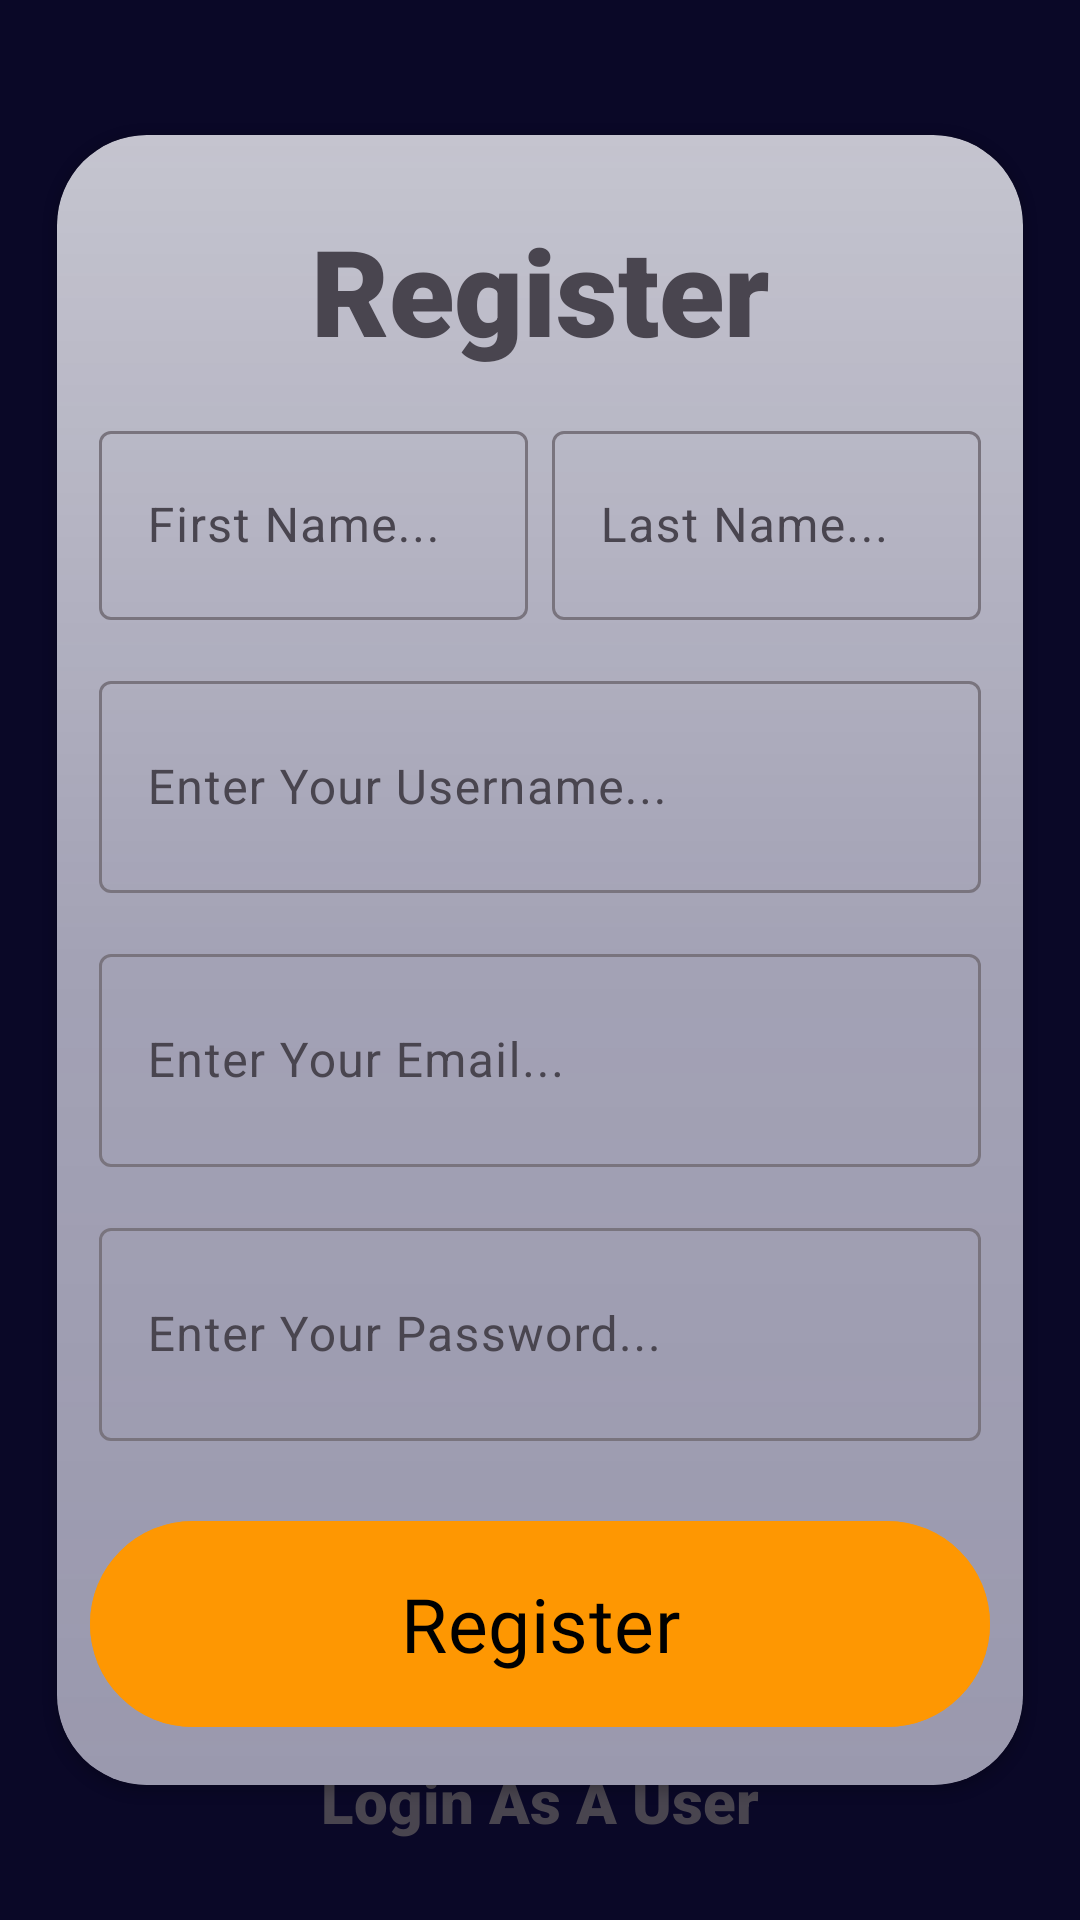

The Android layout XML behind this screen, and the referenced resources:
<!-- AndroidManifest.xml: application theme Theme.MyApplication -->
<!-- res/layout/activity_user_register.xml -->
<?xml version="1.0" encoding="utf-8"?>
<androidx.constraintlayout.widget.ConstraintLayout xmlns:android="http://schemas.android.com/apk/res/android"
    xmlns:app="http://schemas.android.com/apk/res-auto"
    xmlns:tools="http://schemas.android.com/tools"
    android:id="@+id/main"
    android:layout_width="match_parent"
    android:layout_height="match_parent"
    android:layout_gravity="center"
    android:background="@color/darkBlue"
    android:gravity="center"
    android:orientation="vertical"
    android:padding="5dp"
    tools:context=".UserRegisterActivity">

    <androidx.cardview.widget.CardView
        android:id="@+id/registerCard"
        android:layout_width="match_parent"
        android:layout_height="550sp"
        android:layout_gravity="center"
        android:layout_margin="14dp"
        android:layout_weight="1"
        app:layout_constraintTop_toTopOf="parent"
        app:layout_constraintRight_toRightOf="parent"
        app:layout_constraintLeft_toLeftOf="parent"
        app:layout_constraintBottom_toBottomOf="parent"

        app:cardCornerRadius="30sp">


        <LinearLayout

            android:layout_width="match_parent"
            android:layout_height="match_parent"
            android:layout_gravity="center"
            android:background="@drawable/login_background"
            android:gravity="center"
            android:orientation="vertical"
            android:padding="10dp">

            <Space
                android:layout_width="match_parent"
                android:layout_height="0dp"
                android:layout_weight="0.2" />

            <TextView
                android:id="@+id/textView"
                android:layout_width="wrap_content"
                android:layout_height="wrap_content"
                android:fontFamily="sans-serif-black"
                android:text="Register"
                android:textSize="40sp"></TextView>

            <Space
                android:layout_width="match_parent"
                android:layout_height="0dp"
                android:layout_weight="0.2"/>

            <LinearLayout
                android:layout_width="match_parent"
                android:layout_height="wrap_content"
                android:orientation="horizontal"
                android:layout_weight="0.1"
                >
            <com.google.android.material.textfield.TextInputLayout
                android:id="@+id/firstNameInputLayout"
                android:layout_width="0dp"
                android:layout_height="match_parent"
                android:layout_marginHorizontal="4dp"
                android:layout_weight="2"


                app:endIconMode="clear_text">

                <com.google.android.material.textfield.TextInputEditText
                    android:id="@+id/firstNameInputEditText"
                    android:layout_width="match_parent"
                    android:layout_height="match_parent"
                    android:drawablePadding="5sp"
                    android:hint="First Name..."></com.google.android.material.textfield.TextInputEditText>
            </com.google.android.material.textfield.TextInputLayout>

            <com.google.android.material.textfield.TextInputLayout
                android:id="@+id/lastNameInputLayout"
                android:layout_width="0dp"
                android:layout_height="match_parent"
                android:layout_marginHorizontal="4dp"
                android:layout_weight="2"


                app:endIconMode="clear_text">

                <com.google.android.material.textfield.TextInputEditText
                    android:id="@+id/lastNameInputEditText"
                    android:layout_width="match_parent"
                    android:layout_height="match_parent"
                    android:drawablePadding="5sp"
                    android:hint="Last Name..."></com.google.android.material.textfield.TextInputEditText>
            </com.google.android.material.textfield.TextInputLayout>
            </LinearLayout>

            <Space
                android:layout_width="match_parent"
                android:layout_height="0dp"
                android:layout_weight="0.2" />
            <com.google.android.material.textfield.TextInputLayout
            android:id="@+id/userNameInputLayout"
            android:layout_width="match_parent"
            android:layout_height="0dp"
            android:layout_marginHorizontal="4dp"
            android:layout_weight="1"


            app:endIconMode="clear_text">

            <com.google.android.material.textfield.TextInputEditText
                android:id="@+id/userNameInputEditText"
                android:layout_width="match_parent"
                android:layout_height="match_parent"
                android:drawablePadding="5sp"
                android:hint="Enter Your Username..."></com.google.android.material.textfield.TextInputEditText>
        </com.google.android.material.textfield.TextInputLayout>

            <Space
                android:layout_width="match_parent"
                android:layout_height="0dp"
                android:layout_weight="0.2" />            <com.google.android.material.textfield.TextInputLayout
            android:id="@+id/emailInputLayout"
            android:layout_width="match_parent"
            android:layout_height="0dp"
            android:layout_marginHorizontal="4dp"
            android:layout_weight="1"


            app:endIconMode="clear_text">

            <com.google.android.material.textfield.TextInputEditText
                android:id="@+id/emailInputEditText"
                android:layout_width="match_parent"
                android:layout_height="match_parent"
                android:drawablePadding="5sp"
                android:hint="Enter Your Email..."></com.google.android.material.textfield.TextInputEditText>
        </com.google.android.material.textfield.TextInputLayout>

            <Space
                android:layout_width="match_parent"
                android:layout_height="0dp"
                android:layout_weight="0.2" />            <com.google.android.material.textfield.TextInputLayout
            android:id="@+id/userPasswordInputLayout"
            android:layout_width="match_parent"
            android:layout_height="0dp"
            android:layout_marginHorizontal="4dp"
            android:layout_weight="1"


            app:endIconMode="clear_text">

            <com.google.android.material.textfield.TextInputEditText
                android:id="@+id/userPasswordInputEditText"
                android:layout_width="match_parent"
                android:layout_height="match_parent"
                android:drawablePadding="5sp"
                android:hint="Enter Your Password..."></com.google.android.material.textfield.TextInputEditText>
        </com.google.android.material.textfield.TextInputLayout>

            <Space
                android:layout_width="match_parent"
                android:layout_height="0dp"
                android:layout_weight="0.3" />

            <com.google.android.material.button.MaterialButton
                android:id="@+id/registerButton"
                android:layout_width="300sp"
                android:layout_height="0dp"
                android:layout_weight="1"
                android:layout_marginBottom="5sp"
                android:backgroundTint="#E4FF9800"
                android:fontFamily="@font/k2d_bold"
                android:gravity="center"
                android:text="Register"
                android:textColor="@color/black"

                android:textSize="25sp"></com.google.android.material.button.MaterialButton>
        </LinearLayout>

    </androidx.cardview.widget.CardView>

    <TextView
        android:id="@+id/userLoginButton"
        android:layout_width="wrap_content"
        android:layout_height="wrap_content"
        app:layout_constraintBottom_toBottomOf="parent"
        app:layout_constraintTop_toBottomOf="@+id/registerCard"
        app:layout_constraintRight_toRightOf="parent"
        app:layout_constraintLeft_toLeftOf="parent"
        android:layout_marginBottom="30sp"
        android:text="Login As A User"
        android:gravity="center"
        android:textSize="20sp"
        android:fontFamily="sans-serif-black"
        >

    </TextView>

</androidx.constraintlayout.widget.ConstraintLayout>
<!-- resources referenced by this layout -->
<resources>
  <color name="black">#FF000000</color>
  <color name="darkBlue">#0A0827</color>
  <!-- drawable login_background (drawable) -->
  <?xml version="1.0" encoding="utf-8"?>
  <shape xmlns:android="http://schemas.android.com/apk/res/android">
  <gradient android:startColor="#6A73728C" android:centerColor="#905C5A7C"
  android:angle="10"
      android:endColor="#9E5C5A7C"/>
  </shape>
  <style name="Theme.MyApplication" parent="Base.Theme.MyApplication" />
  <style name="Base.Theme.MyApplication" parent="Theme.Material3.DayNight.NoActionBar">
          
          <item name="android:windowActivityTransitions">true</item>
  
          
  
  
  <item name="actionBarTheme">@style/Theme.AppCompat.DayNight.DarkActionBar</item>
          <item name="actionBarStyle">@style/Theme.AppCompat.DayNight.DarkActionBar</item>
          
  
          <item name="android:windowSharedElementEnterTransition">
              @transition/change_image_transform</item>
          <item name="android:windowSharedElementExitTransition">
              @transition/change_image_transform</item>
          <item name="android:windowBackground">@color/darkBlue</item>
      </style>
</resources>
